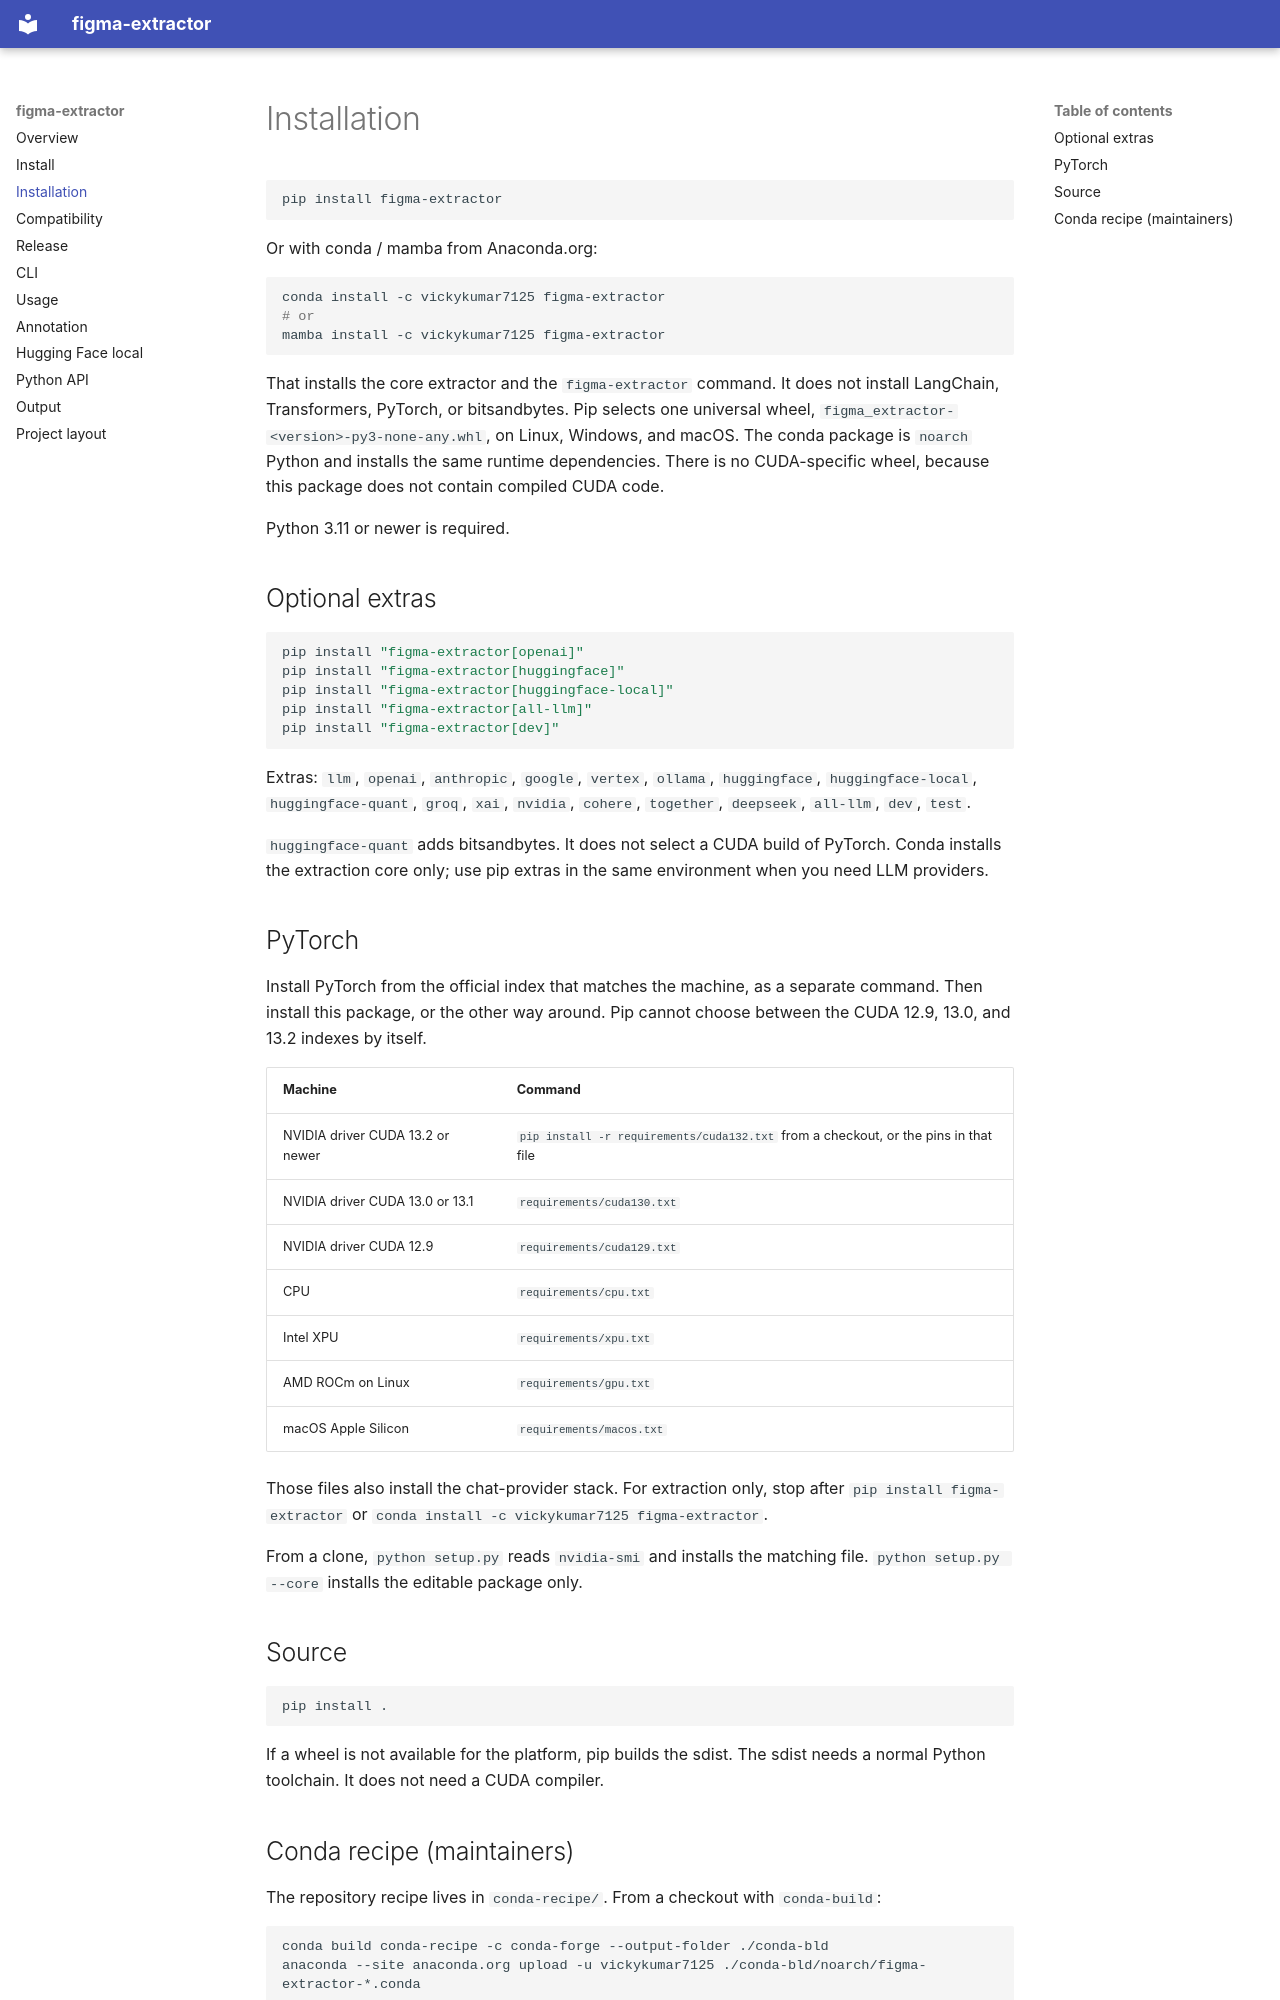

repository: vickykumar7125/figma-extractor · page: installation/index.html · generator: mkdocs

# Installation

```bash
pip install figma-extractor
```

Or with conda / mamba from Anaconda.org:

```bash
conda install -c vickykumar7125 figma-extractor
# or
mamba install -c vickykumar7125 figma-extractor
```

That installs the core extractor and the `figma-extractor` command. It does not install LangChain, Transformers, PyTorch, or bitsandbytes. Pip selects one universal wheel, `figma_extractor-<version>-py3-none-any.whl`, on Linux, Windows, and macOS. The conda package is `noarch` Python and installs the same runtime dependencies. There is no CUDA-specific wheel, because this package does not contain compiled CUDA code.

Python 3.11 or newer is required.

## Optional extras

```bash
pip install "figma-extractor[openai]"
pip install "figma-extractor[huggingface]"
pip install "figma-extractor[huggingface-local]"
pip install "figma-extractor[all-llm]"
pip install "figma-extractor[dev]"
```

Extras: `llm`, `openai`, `anthropic`, `google`, `vertex`, `ollama`, `huggingface`, `huggingface-local`, `huggingface-quant`, `groq`, `xai`, `nvidia`, `cohere`, `together`, `deepseek`, `all-llm`, `dev`, `test`.

`huggingface-quant` adds bitsandbytes. It does not select a CUDA build of PyTorch. Conda installs the extraction core only; use pip extras in the same environment when you need LLM providers.

## PyTorch

Install PyTorch from the official index that matches the machine, as a separate command. Then install this package, or the other way around. Pip cannot choose between the CUDA 12.9, 13.0, and 13.2 indexes by itself.

| Machine | Command |
| --- | --- |
| NVIDIA driver CUDA 13.2 or newer | `pip install -r requirements/cuda132.txt` from a checkout, or the pins in that file |
| NVIDIA driver CUDA 13.0 or 13.1 | `requirements/cuda130.txt` |
| NVIDIA driver CUDA 12.9 | `requirements/cuda129.txt` |
| CPU | `requirements/cpu.txt` |
| Intel XPU | `requirements/xpu.txt` |
| AMD ROCm on Linux | `requirements/gpu.txt` |
| macOS Apple Silicon | `requirements/macos.txt` |

Those files also install the chat-provider stack. For extraction only, stop after `pip install figma-extractor` or `conda install -c vickykumar7125 figma-extractor`.

From a clone, `python setup.py` reads `nvidia-smi` and installs the matching file. `python setup.py --core` installs the editable package only.

## Source

```bash
pip install .
```

If a wheel is not available for the platform, pip builds the sdist. The sdist needs a normal Python toolchain. It does not need a CUDA compiler.
